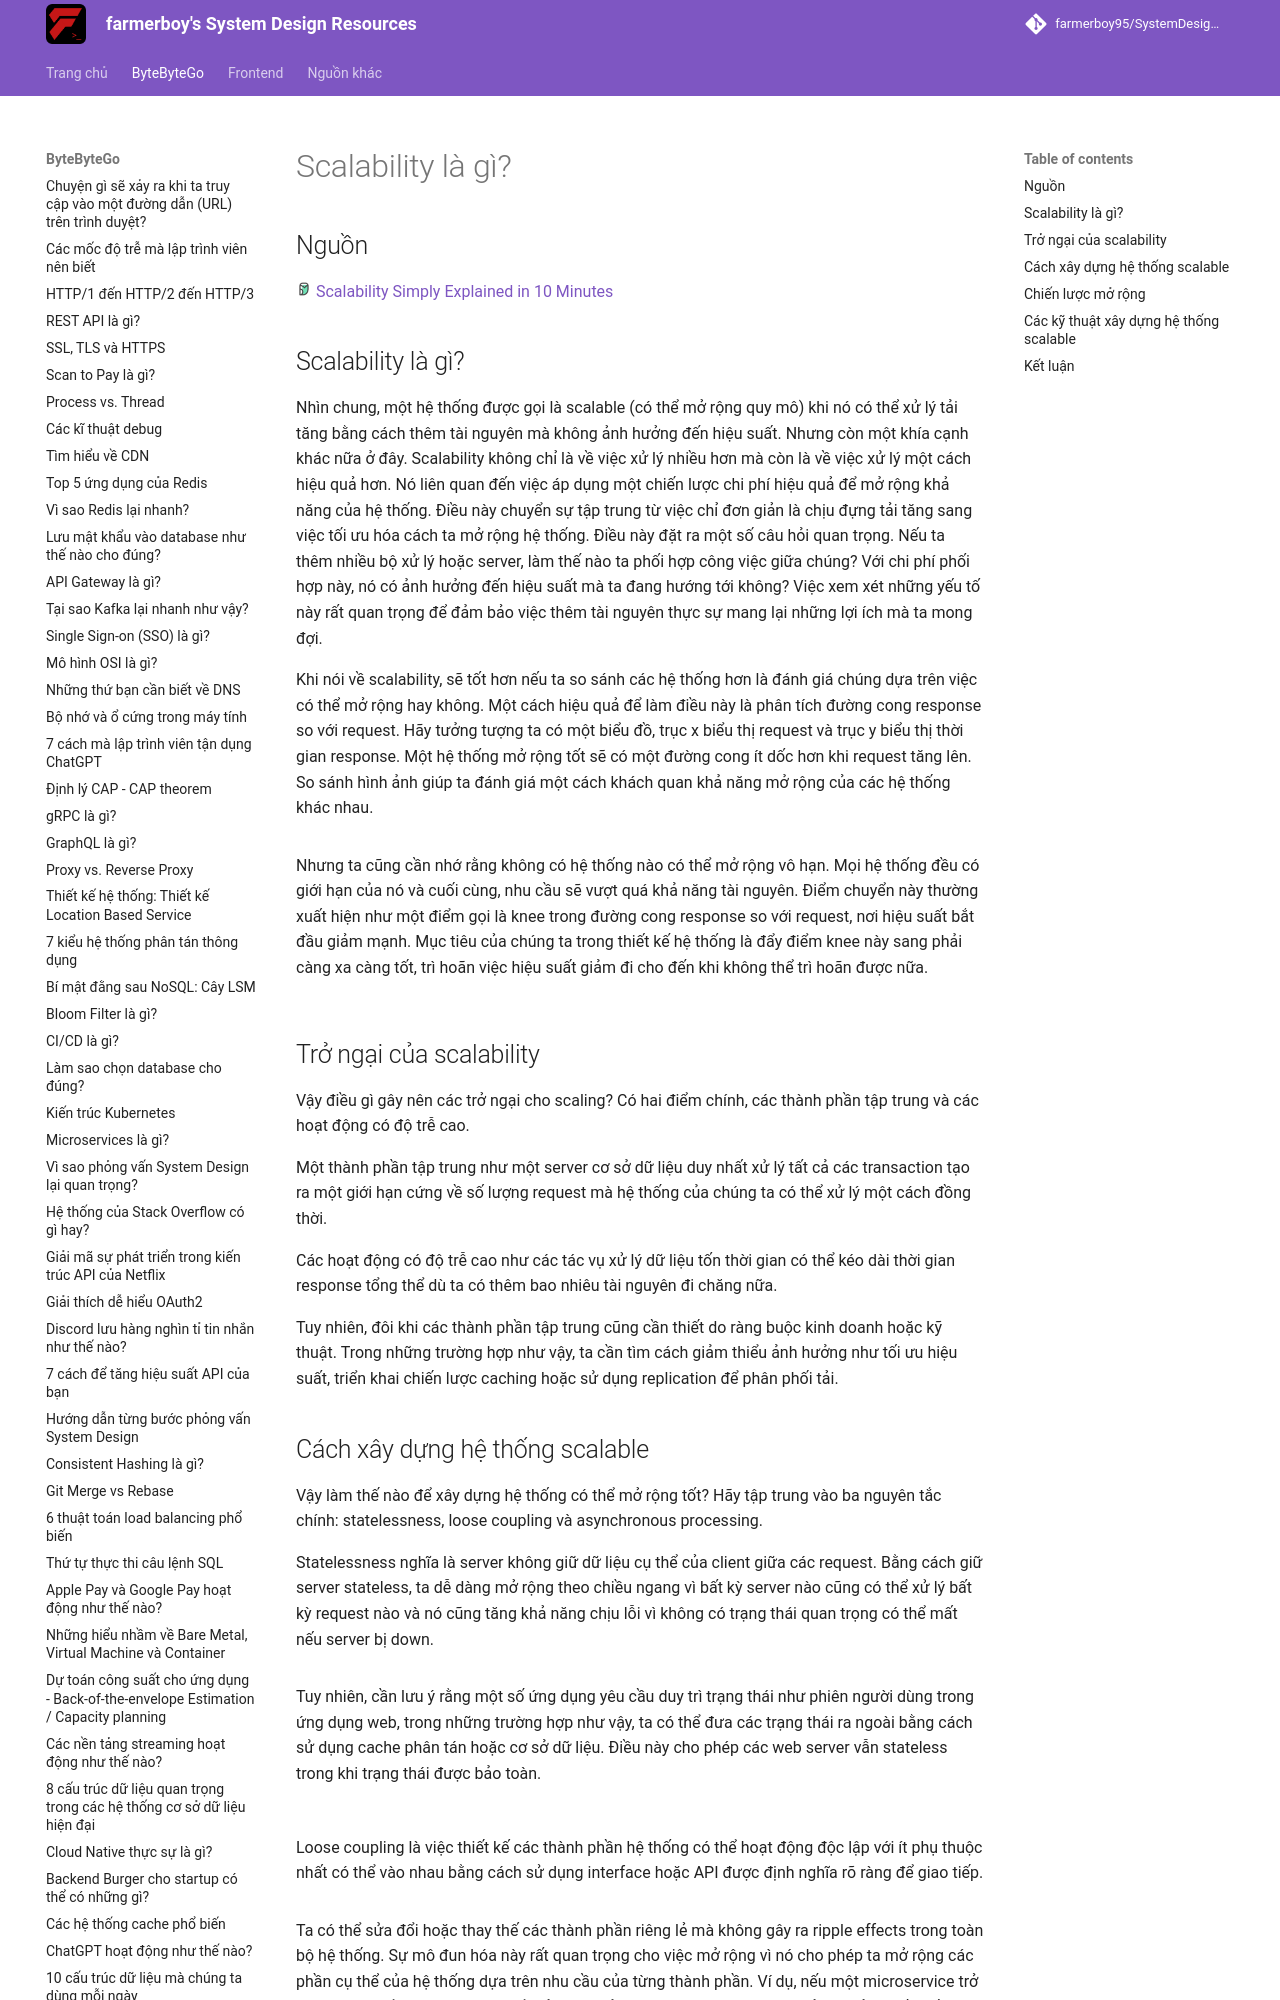

repository: farmerboy95/SystemDesignResources · page: ByteByteGo/scalability/index.html · generator: mkdocs

# Scalability là gì?

## Nguồn

<img src="../../assets/images/bytebytego.png" width="16" height="16"/> [Scalability Simply Explained in 10 Minutes](https://www.youtube.com/watch?v=EWS_CIxttVw)

## Scalability là gì?

Nhìn chung, một hệ thống được gọi là scalable (có thể mở rộng quy mô) khi nó có thể xử lý tải tăng bằng cách thêm tài nguyên mà không ảnh hưởng đến hiệu suất. Nhưng còn một khía cạnh khác nữa ở đây. Scalability không chỉ là về việc xử lý nhiều hơn mà còn là về việc xử lý một cách hiệu quả hơn. Nó liên quan đến việc áp dụng một chiến lược chi phí hiệu quả để mở rộng khả năng của hệ thống. Điều này chuyển sự tập trung từ việc chỉ đơn giản là chịu đựng tải tăng sang việc tối ưu hóa cách ta mở rộng hệ thống. Điều này đặt ra một số câu hỏi quan trọng. Nếu ta thêm nhiều bộ xử lý hoặc server, làm thế nào ta phối hợp công việc giữa chúng? Với chi phí phối hợp này, nó có ảnh hưởng đến hiệu suất mà ta đang hướng tới không? Việc xem xét những yếu tố này rất quan trọng để đảm bảo việc thêm tài nguyên thực sự mang lại những lợi ích mà ta mong đợi.

Khi nói về scalability, sẽ tốt hơn nếu ta so sánh các hệ thống hơn là đánh giá chúng dựa trên việc có thể mở rộng hay không. Một cách hiệu quả để làm điều này là phân tích đường cong response so với request. Hãy tưởng tượng ta có một biểu đồ, trục x biểu thị request và trục y biểu thị thời gian response. Một hệ thống mở rộng tốt sẽ có một đường cong ít dốc hơn khi request tăng lên. So sánh hình ảnh giúp ta đánh giá một cách khách quan khả năng mở rộng của các hệ thống khác nhau.

![](../assets/ByteByteGo/scalability/figure1.png){:class="centered-img"}

Nhưng ta cũng cần nhớ rằng không có hệ thống nào có thể mở rộng vô hạn. Mọi hệ thống đều có giới hạn của nó và cuối cùng, nhu cầu sẽ vượt quá khả năng tài nguyên. Điểm chuyển này thường xuất hiện như một điểm gọi là knee trong đường cong response so với request, nơi hiệu suất bắt đầu giảm mạnh. Mục tiêu của chúng ta trong thiết kế hệ thống là đẩy điểm knee này sang phải càng xa càng tốt, trì hoãn việc hiệu suất giảm đi cho đến khi không thể trì hoãn được nữa.

![](../assets/ByteByteGo/scalability/figure2.png){:class="centered-img"}

## Trở ngại của scalability

Vậy điều gì gây nên các trở ngại cho scaling? Có hai điểm chính, các thành phần tập trung và các hoạt động có độ trễ cao. 

Một thành phần tập trung như một server cơ sở dữ liệu duy nhất xử lý tất cả các transaction tạo ra một giới hạn cứng về số lượng request mà hệ thống của chúng ta có thể xử lý một cách đồng thời. 

Các hoạt động có độ trễ cao như các tác vụ xử lý dữ liệu tốn thời gian có thể kéo dài thời gian response tổng thể dù ta có thêm bao nhiêu tài nguyên đi chăng nữa. 

Tuy nhiên, đôi khi các thành phần tập trung cũng cần thiết do ràng buộc kinh doanh hoặc kỹ thuật. Trong những trường hợp như vậy, ta cần tìm cách giảm thiểu ảnh hưởng như tối ưu hiệu suất, triển khai chiến lược caching hoặc sử dụng replication để phân phối tải.
